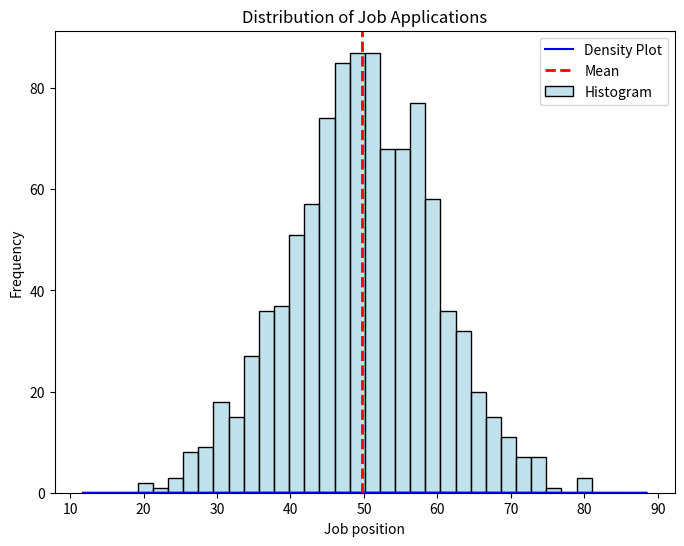

This figure's Python source:
import seaborn as sns
import matplotlib.pyplot as plt
import numpy as np

# Generate a random dataset following a normal distribution
mean = 50
std_dev = 10
data_size = 1000
data = np.random.normal(mean, std_dev, data_size)

plt.figure(figsize=(8, 6))

# Histogram
sns.histplot(data, bins=30, kde=False, color='lightblue', label='Histogram')

# Density plot (KDE)
sns.kdeplot(data, color='blue', label='Density Plot')

# Mean line
plt.axvline(np.mean(data), color='red', linestyle='dashed', linewidth=2, label='Mean')

plt.title('Distribution of Job Applications')
plt.xlabel('Job position')
plt.ylabel('Frequency')
plt.legend()
plt.show()
